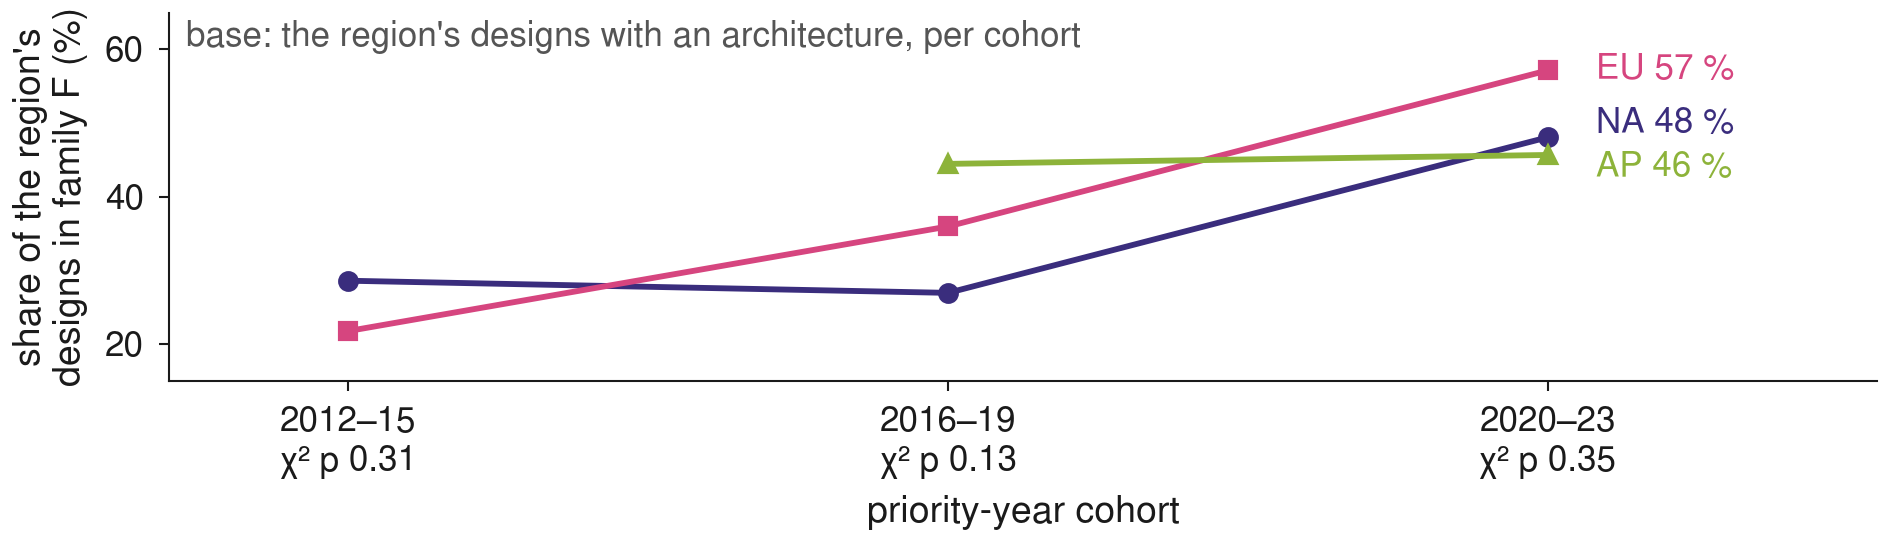

The file beside this chart, header and first rows:
region, F aircraft 2012-15, F base 2012-15, F share 2012-15, F aircraft 2016-19, F base 2016-19, F share 2016-19, F aircraft 2020-23, F base 2020-23, F share 2020-23
North America, 8, 28, 0.2857, 28, 104, 0.2692, 37, 77, 0.4805
Europe, 5, 23, 0.2174, 23, 64, 0.3594, 36, 63, 0.5714
Asia-Pacific, 0, 6, 0.0, 16, 36, 0.4444, 42, 92, 0.4565
